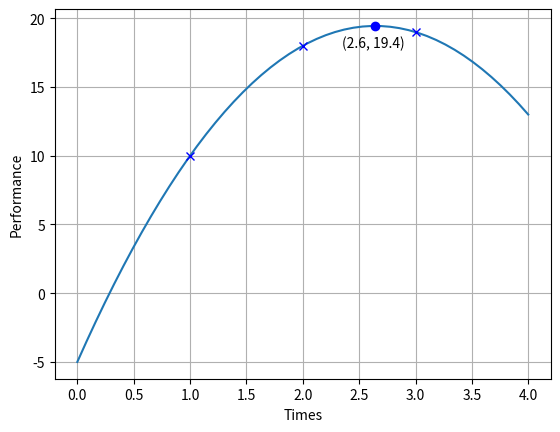

Here is the Python script that generated this plot:
import matplotlib.pyplot as plt
from sympy import Symbol, solve
import numpy as np

a = Symbol('a')
b = Symbol('b')
c = Symbol('c')

eq1 = a + b + c - 10
eq2 = 4*a + 2*b + c - 18
eq3 = 9*a + 3*b + c - 19
ans = solve((eq1, eq2, eq3))

print('a = {}'.format(ans[a]))
print('b = {}'.format(ans[b]))
print('c = {}'.format(ans[c]))

x = np.linspace(0, 4, 50)
y = [(ans[a]*y**2 + ans[b]*y + ans[c]) for y in x]
plt.plot(x, y)

plt.plot(1, 10, '-x', color='b')
plt.plot(2, 18, '-x', color='b')
plt.plot(3, 19, '-x', color='b')

h = (-1 * ans[b] / (2 * ans[a]))
k = (4 * ans[a] * ans[c] - (ans[b] ** 2)) / (4 * ans[a])
plt.plot(h, k, '-o', color='b')
h = round(float(h), 1)
k = round(float(k), 1)
plt.text(h-0.25, k-1.5, '('+str(h)+', '+str(k)+')')

plt.xlabel("Times")
plt.ylabel("Performance")
plt.grid()
plt.show()
